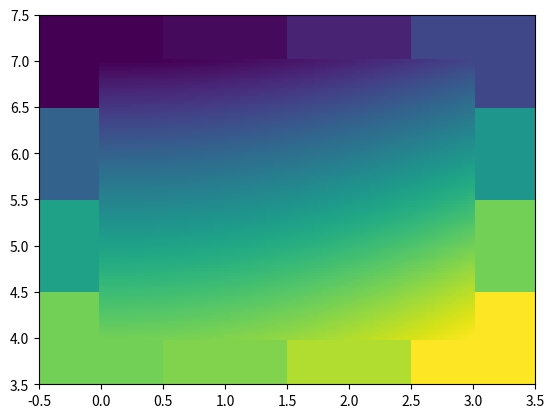
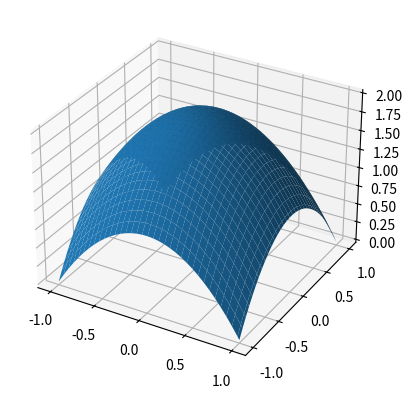
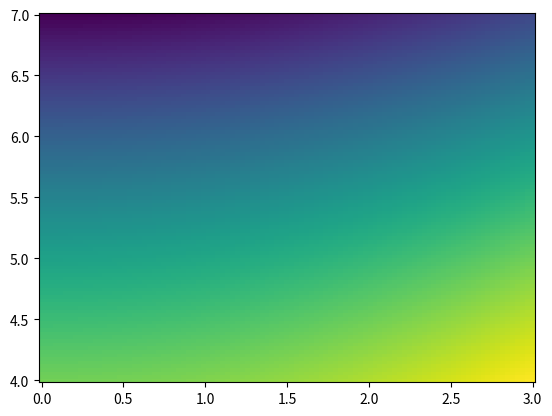
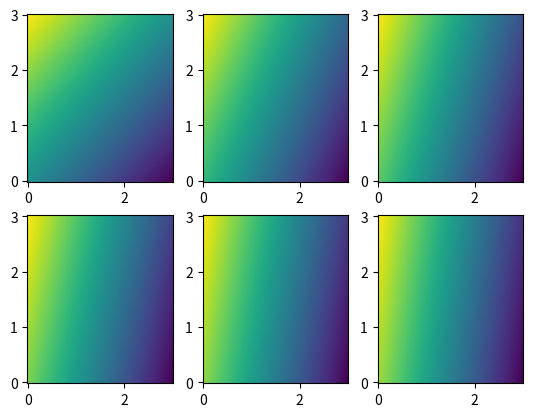
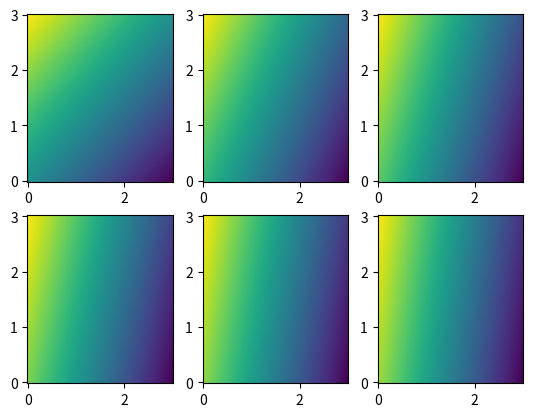
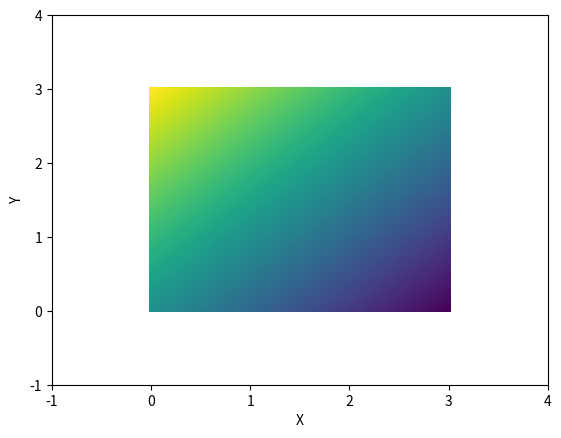

Source code (Python) for these figures, in order:
""" md

# matplotlib で2変数関数を表示する

* 1入力(x), 1出力(y)の関数を表示するには, xを横軸, yを縦軸にとり, plot, scatter, barなどで表示すれば良い

* 2入力(x, y), 1出力(z)の関数を表示するにはどうしたらよいか?
* 1つの方法はzを色で表示する(pcolor)方法
* もう1つの方法はz = f(x,y)のグラフを曲面(3D)で表示する方法

"""

""" md

# {C.inc_section}. 色で表示する

* import matplotlib.pyplot as plt としておいて plt.pcolor という関数を呼び出すのが基本
* データの渡し方:
* pcolorに渡すのは, 2次元の格子点の, xの値だけを並べた2次元配列(またはリスト), yの値だけを並べた2次元配列(またはリスト), zの値だけを並べた2次元配列(またはリスト).
* 下記を実行して納得して下さい

"""

""" exec-code-box """
import matplotlib.pyplot as plt
import numpy as np

def pcolor_a_few_2d():
    print("pcolor_a_few_2d")
    X = np.array([ [ 0,1,2,3 ], [ 0,1,2,3 ], [ 0,1,2,3 ], [ 0,1,2,3 ] ])
    Y = np.array([ [ 4,4,4,4 ], [ 5,5,5,5 ], [ 6,6,6,6 ], [ 7,7,7,7 ] ])
    Z = X * X - Y * Y
    plt.pcolor(X, Y, Z)
    plt.show()

pcolor_a_few_2d()

""" md

* 上の点の与え方はいかにもまだるっこしい
* できれば, X = [ 0, 1, 2, 3 ], Y = [ 4, 5, 6, 7 ] と書くだけで済ませたい
* それをやるのが np.meshgrid という関数

"""

""" exec-code-box """
import matplotlib.pyplot as plt
import numpy as np

def pcolor_a_few_with_meshgrid():
    print("pcolor_a_few_with_meshgrid")
    X = np.array([ 0,1,2,3 ])
    Y = np.array([ 4,5,6,7 ])
    X,Y = np.meshgrid(X, Y)
    Z = X * X - Y * Y
    plt.pcolor(X, Y, Z)
    plt.show()

pcolor_a_few_with_meshgrid()

""" md

* もちろん座標をベタに書くことはほとんどしない

"""

""" exec-code-box """
import matplotlib.pyplot as plt
import numpy as np

def pcolor_with_meshgrid():
    print("pcolor_with_meshgrid")
    X = np.linspace(0,3,101)
    Y = np.linspace(4,7,101)
    X,Y = np.meshgrid(X, Y)
    Z = X * X - Y * Y
    plt.pcolor(X, Y, Z)
    plt.show()

pcolor_with_meshgrid()


""" md

# {C.inc_section}. 曲面(3D)で表示する

* 若干おまじないと手順が増える
* おまじない: `from mpl_toolkits.mplot3d import Axes3D`
* 手順として, 最終的に plot_surface という関数を呼べば良いのだが, 
```
    fig = plt.figure()
    ax = fig.add_subplot(111, projection="3d")
```
という手順を踏んだ上で, axに対してplot_surfaceを呼び出す

"""

""" exec-code-box """
import matplotlib.pyplot as plt
from mpl_toolkits.mplot3d import Axes3D
import numpy as np

def plot3d():
    print("plot3d")
    X = np.linspace(-1,1,101)
    Y = np.linspace(-1,1,101)
    X,Y = np.meshgrid(X, Y)
    Z = 2 - X * X - Y * Y
    fig = plt.figure()
    axis = fig.add_subplot(111, projection="3d")
    axis.plot_surface(X, Y, Z)
    plt.show()

plot3d()

""" md

# {C.inc_section}. 参考 fig, axisについて

 * 上記で登場した
```
    fig = plt.figure()
    axis = fig.add_subplot(111, projection="3d")
```
は, 3D表示のためだけにあるわけではなく, 一般にグラフの表示をカスタマイズしたり, 複数のグラフを表示したりするのに使える

 * まず説明のために, 先に説明した pcolor を(あえて), fig, ax を経由して表示することが出来る

"""

""" exec-code-box """
import matplotlib.pyplot as plt
import numpy as np

def pcolor_with_fig_axis():
    print("pcolor_with_fig_axis")
    X = np.linspace(0,3,101)
    Y = np.linspace(4,7,101)
    X,Y = np.meshgrid(X, Y)
    Z = X * X - Y * Y
    fig = plt.figure()
    axis = fig.add_subplot(111)
    axis.pcolor(X, Y, Z)
    plt.show()

pcolor_with_fig_axis()

""" md

 * このようにしておくと, 
  1. 別のグラフを同じ窓に配置する
  1. グラフのラベルや範囲などをカスタマイズすることが出来る

"""

""" exec-code-box """
import matplotlib.pyplot as plt
import numpy as np

def pcolor_2x3_axes():
    print("pcolor_2x3_axes")
    X = np.linspace(0,3,101)
    Y = np.linspace(0,3,101)
    X,Y = np.meshgrid(X, Y)
    fig = plt.figure()
    axis1 = fig.add_subplot(231)
    axis2 = fig.add_subplot(232)
    axis3 = fig.add_subplot(233)
    axis4 = fig.add_subplot(234)
    axis5 = fig.add_subplot(235)
    axis6 = fig.add_subplot(236)
    axis1.pcolor(X, Y, Y - 1 * X)
    axis2.pcolor(X, Y, Y - 2 * X)
    axis3.pcolor(X, Y, Y - 3 * X)
    axis4.pcolor(X, Y, Y - 4 * X)
    axis5.pcolor(X, Y, Y - 5 * X)
    axis6.pcolor(X, Y, Y - 6 * X)
    plt.show()

pcolor_2x3_axes()

""" md

* 上記 fig.add_subplot(23$x$) は 2 x 3 のタイルを準備し, その中の$x$番目の位置にグラフを追加するコマンド
* 返された値 (axisと呼ばれる)がひとつの「グラフ」を表すと思えば良い
* なおもちろん上のように6つも文を並べる代わりにもう少しスマートな書き方は以下
"""

""" exec-code-box """
import matplotlib.pyplot as plt
import numpy as np

def pcolor_2x3_axes_loop():
    print("pcolor_2x3_axes_loop")
    X = np.linspace(0,3,101)
    Y = np.linspace(0,3,101)
    X,Y = np.meshgrid(X, Y)
    fig = plt.figure()
    for k in range(1,7):
        axis = fig.add_subplot(230 + k)
        axis.pcolor(X, Y, Y - k * X)
    plt.show()

pcolor_2x3_axes_loop()

""" md

* axisに対しては色々な属性を設定してグラフをカスタマイズできる
* たとえばx軸, y軸につけるラベル, x, yの範囲など
* 詳しくは, https://matplotlib.org/3.1.0/api/axes_api.html

"""

""" exec-code-box """
import matplotlib.pyplot as plt
import numpy as np

def pcolor_with_label():
    print("pcolor_with_label")
    X = np.linspace(0,3,101)
    Y = np.linspace(0,3,101)
    X,Y = np.meshgrid(X, Y)
    fig = plt.figure()
    axis = fig.add_subplot(111)
    axis.set_xlabel("X")
    axis.set_ylabel("Y")
    axis.set_xlim((-1,4))
    axis.set_ylim((-1,4))
    axis.pcolor(X, Y, Y - X)
    plt.show()

pcolor_with_label()

